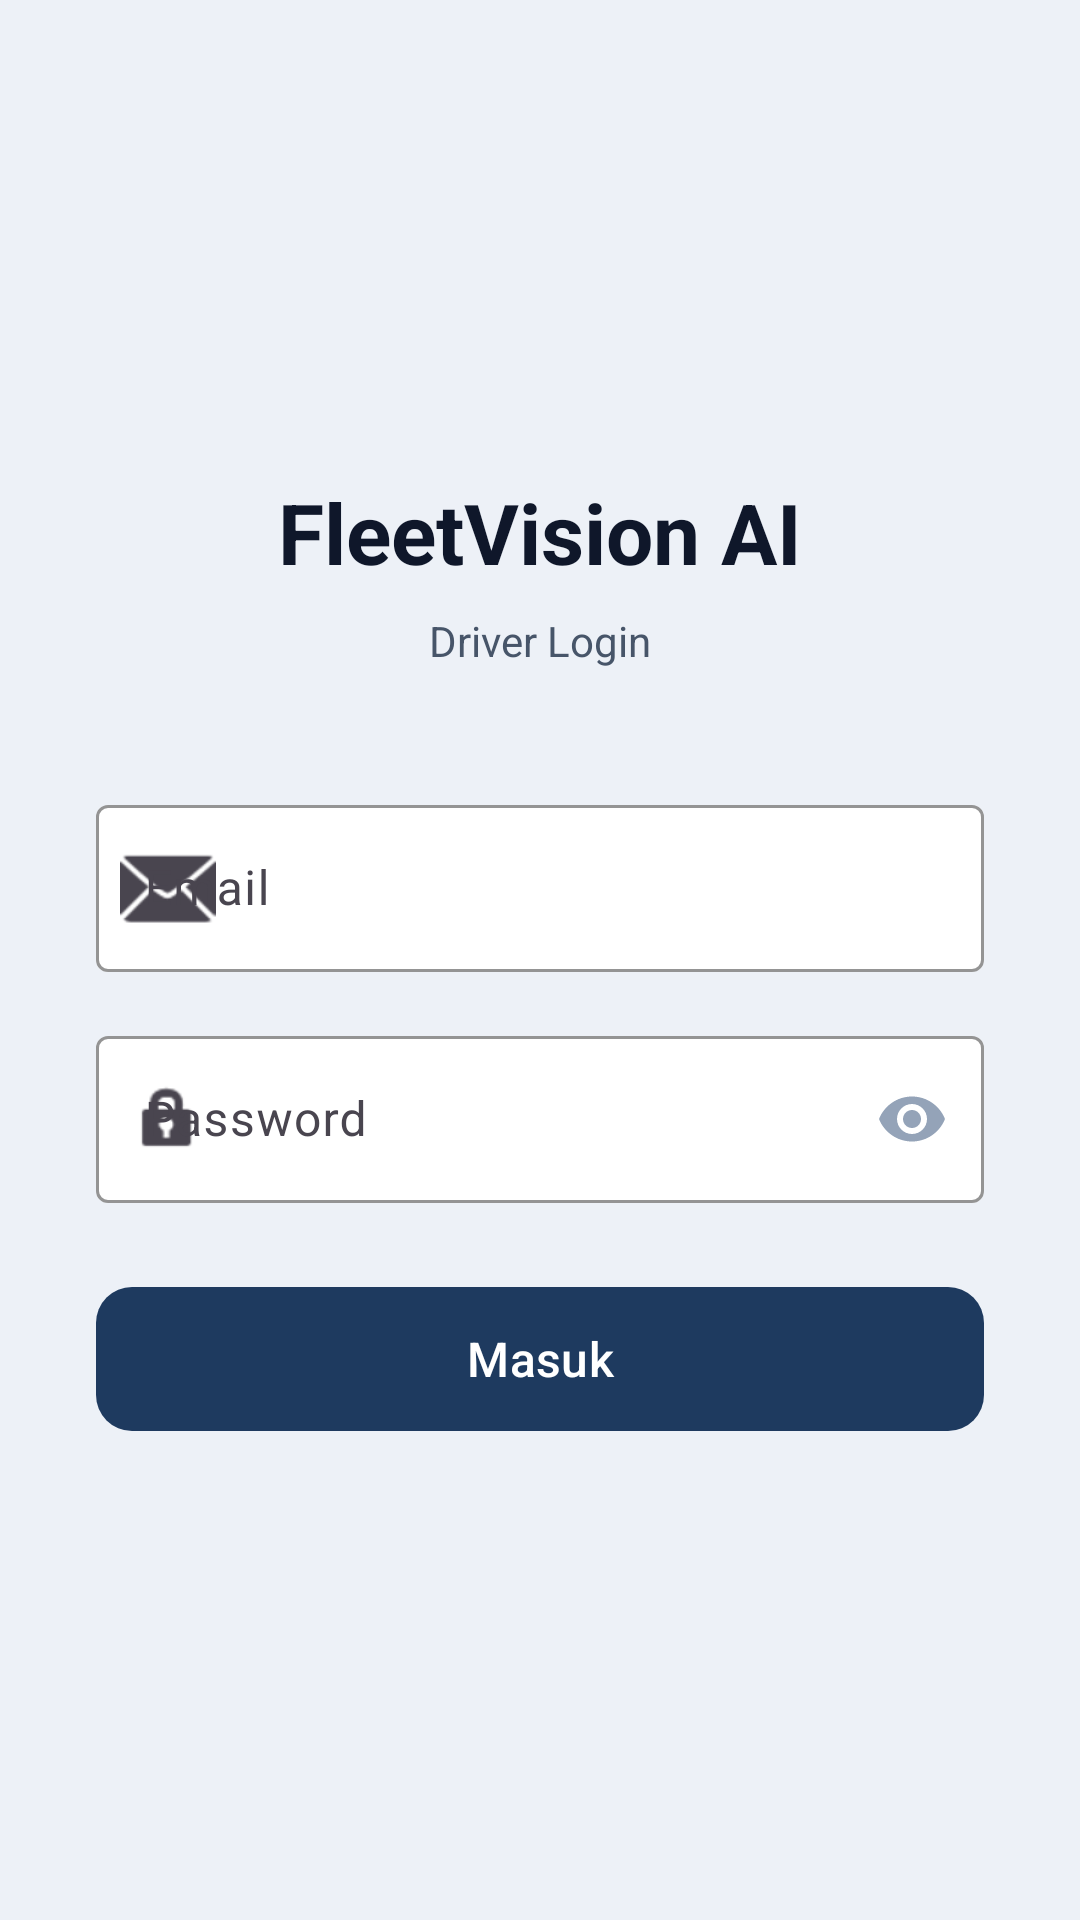

The Android layout XML behind this screen, and the referenced resources:
<!-- AndroidManifest.xml: activity theme Theme.FleetVisionAI -->
<!-- res/layout/activity_login.xml -->
<?xml version="1.0" encoding="utf-8"?>
<androidx.coordinatorlayout.widget.CoordinatorLayout xmlns:android="http://schemas.android.com/apk/res/android"
    xmlns:app="http://schemas.android.com/apk/res-auto"
    android:layout_width="match_parent"
    android:layout_height="match_parent"
    android:background="@color/background">

    <LinearLayout
        android:layout_width="match_parent"
        android:layout_height="match_parent"
        android:gravity="center"
        android:orientation="vertical"
        android:padding="32dp">

        <TextView
            android:layout_width="wrap_content"
            android:layout_height="wrap_content"
            android:text="@string/app_name"
            android:textColor="@color/text_primary"
            android:textSize="28sp"
            android:textStyle="bold"
            android:layout_marginBottom="8dp" />

        <TextView
            android:layout_width="wrap_content"
            android:layout_height="wrap_content"
            android:text="Driver Login"
            android:textColor="@color/text_secondary"
            android:textSize="14sp"
            android:layout_marginBottom="40dp" />

        <com.google.android.material.textfield.TextInputLayout
            android:id="@+id/til_email"
            android:layout_width="match_parent"
            android:layout_height="wrap_content"
            android:layout_marginBottom="16dp"
            android:hint="@string/email"
            app:boxBackgroundColor="@color/surface"
            app:boxStrokeColor="@color/outline"
            app:hintTextColor="@color/text_hint"
            app:startIconDrawable="@android:drawable/ic_dialog_email"
            style="@style/Widget.Material3.TextInputLayout.OutlinedBox">

            <com.google.android.material.textfield.TextInputEditText
                android:id="@+id/et_email"
                android:layout_width="match_parent"
                android:layout_height="wrap_content"
                android:inputType="textEmailAddress"
                android:textColor="@color/text_primary"
                android:textColorHint="@color/text_hint" />

        </com.google.android.material.textfield.TextInputLayout>

        <com.google.android.material.textfield.TextInputLayout
            android:id="@+id/til_password"
            android:layout_width="match_parent"
            android:layout_height="wrap_content"
            android:layout_marginBottom="24dp"
            android:hint="@string/password"
            app:boxBackgroundColor="@color/surface"
            app:boxStrokeColor="@color/outline"
            app:hintTextColor="@color/text_hint"
            app:startIconDrawable="@android:drawable/ic_lock_idle_lock"
            app:endIconMode="password_toggle"
            app:endIconTint="@color/text_hint"
            style="@style/Widget.Material3.TextInputLayout.OutlinedBox">

            <com.google.android.material.textfield.TextInputEditText
                android:id="@+id/et_password"
                android:layout_width="match_parent"
                android:layout_height="wrap_content"
                android:inputType="textPassword"
                android:textColor="@color/text_primary"
                android:textColorHint="@color/text_hint" />

        </com.google.android.material.textfield.TextInputLayout>

        <com.google.android.material.button.MaterialButton
            android:id="@+id/btn_login"
            android:layout_width="match_parent"
            android:layout_height="56dp"
            android:text="@string/login"
            android:textSize="16sp"
            android:textAllCaps="false"
            app:cornerRadius="12dp"
            style="@style/Widget.Material3.Button" />

        <ProgressBar
            android:id="@+id/progress_bar"
            android:layout_width="wrap_content"
            android:layout_height="wrap_content"
            android:layout_marginTop="16dp"
            android:visibility="gone"
            android:indeterminateTint="@color/secondary" />

        <TextView
            android:id="@+id/tv_error"
            android:layout_width="wrap_content"
            android:layout_height="wrap_content"
            android:layout_marginTop="16dp"
            android:textColor="@color/error"
            android:textSize="14sp"
            android:visibility="gone" />

    </LinearLayout>

</androidx.coordinatorlayout.widget.CoordinatorLayout>
<!-- resources referenced by this layout -->
<resources>
  <color name="background">#EDF1F7</color>
  <color name="error">#EF4444</color>
  <color name="outline">#E2E8F0</color>
  <color name="secondary">#3B82F6</color>
  <color name="surface">#FFFFFF</color>
  <color name="text_hint">#94A3B8</color>
  <color name="text_primary">#0F172A</color>
  <color name="text_secondary">#475569</color>
  <string name="app_name">FleetVision AI</string>
  <string name="email">Email</string>
  <string name="login">Masuk</string>
  <string name="password">Password</string>
  <style name="Theme.FleetVisionAI" parent="Theme.Material3.Light.NoActionBar">
          <item name="colorPrimary">@color/primary</item>
          <item name="colorPrimaryVariant">@color/primary_variant</item>
          <item name="colorOnPrimary">@color/on_primary</item>
          <item name="colorSecondary">@color/secondary</item>
          <item name="colorSecondaryVariant">@color/secondary_variant</item>
          <item name="colorOnSecondary">@color/on_secondary</item>
          <item name="android:colorBackground">@color/background</item>
          <item name="colorSurface">@color/surface</item>
          <item name="colorOnSurface">@color/on_surface</item>
          <item name="colorOnBackground">@color/on_background</item>
          <item name="colorError">@color/error</item>
          <item name="colorOnError">@color/on_error</item>
          <item name="colorOutline">@color/outline</item>
  
          <item name="android:statusBarColor">@color/background</item>
          <item name="android:navigationBarColor">@color/background</item>
  
          <item name="materialCardViewStyle">@style/Widget.FleetVisionAI.Card</item>
      </style>
  <color name="primary">#1E3A5F</color>
  <color name="primary_variant">#152B47</color>
  <color name="on_primary">#FFFFFF</color>
  <color name="secondary_variant">#2563EB</color>
  <color name="on_secondary">#FFFFFF</color>
  <color name="on_surface">#0F172A</color>
  <color name="on_background">#0F172A</color>
  <color name="on_error">#FFFFFF</color>
  <style name="Widget.FleetVisionAI.Card" parent="Widget.Material3.CardView.Filled">
          <item name="cardBackgroundColor">@color/surface</item>
          <item name="strokeColor">@color/outline</item>
          <item name="strokeWidth">1dp</item>
          <item name="cardCornerRadius">12dp</item>
          <item name="contentPadding">16dp</item>
      </style>
</resources>
